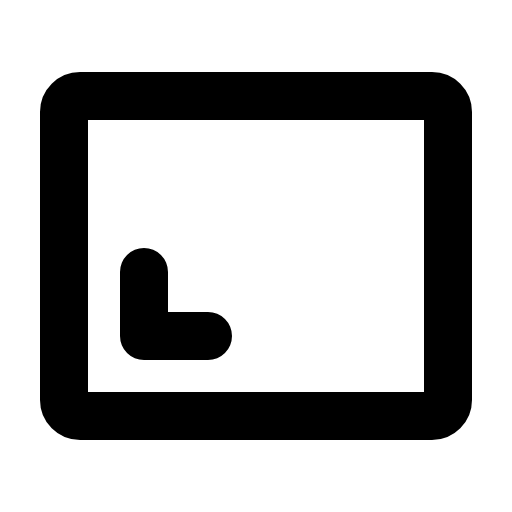
t = 0.00 s
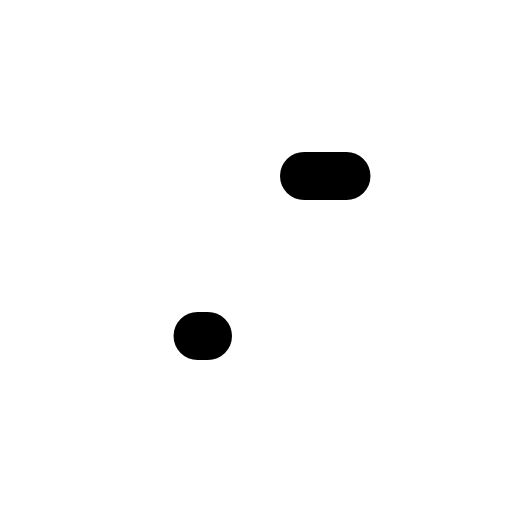
t = 0.60 s
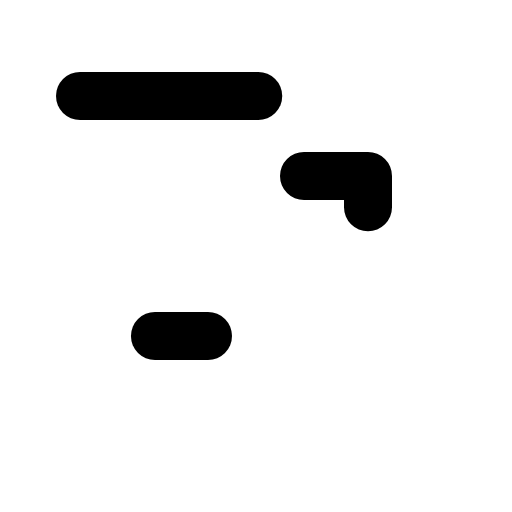
t = 0.98 s
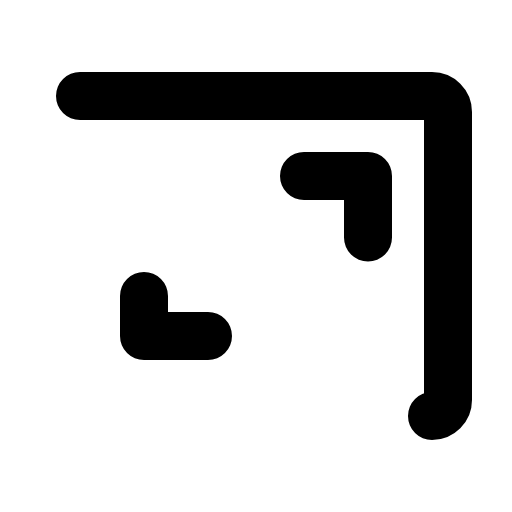
t = 1.35 s
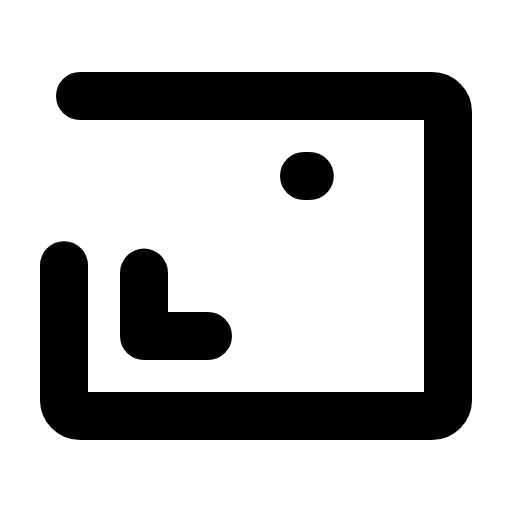
t = 1.73 s

The animated SVG that drew these frames (rendered in a browser with its animation timeline set to each time). Animation: 1 CSS @keyframes rule; one cycle of 2.10 s, repeats indefinitely.

<svg xmlns="http://www.w3.org/2000/svg" viewBox="0 0 256 256">
  <style>
    .draw-line {
      stroke-dasharray: 1;
      stroke-dashoffset: 0;
    }
    svg:hover .draw-line {
      animation: phosphor-draw-in 1.5s ease-in-out infinite;
    }
    @keyframes phosphor-draw-in {
      0%   { stroke-dashoffset: 1; }
      100% { stroke-dashoffset: 0; }
    }
  </style><rect width="256" height="256" fill="none"/><polyline points="152 88 184 88 184 120" fill="none" stroke="currentColor" stroke-linecap="round" stroke-linejoin="round" stroke-width="24" class="draw-line" pathLength="1" style="animation-delay: 0s"/><polyline points="104 168 72 168 72 136" fill="none" stroke="currentColor" stroke-linecap="round" stroke-linejoin="round" stroke-width="24" class="draw-line" pathLength="1" style="animation-delay: 0.3s"/><rect x="32" y="48" width="192" height="160" rx="8" fill="none" stroke="currentColor" stroke-linecap="round" stroke-linejoin="round" stroke-width="24" class="draw-line" pathLength="1" style="animation-delay: 0.6s"/></svg>
